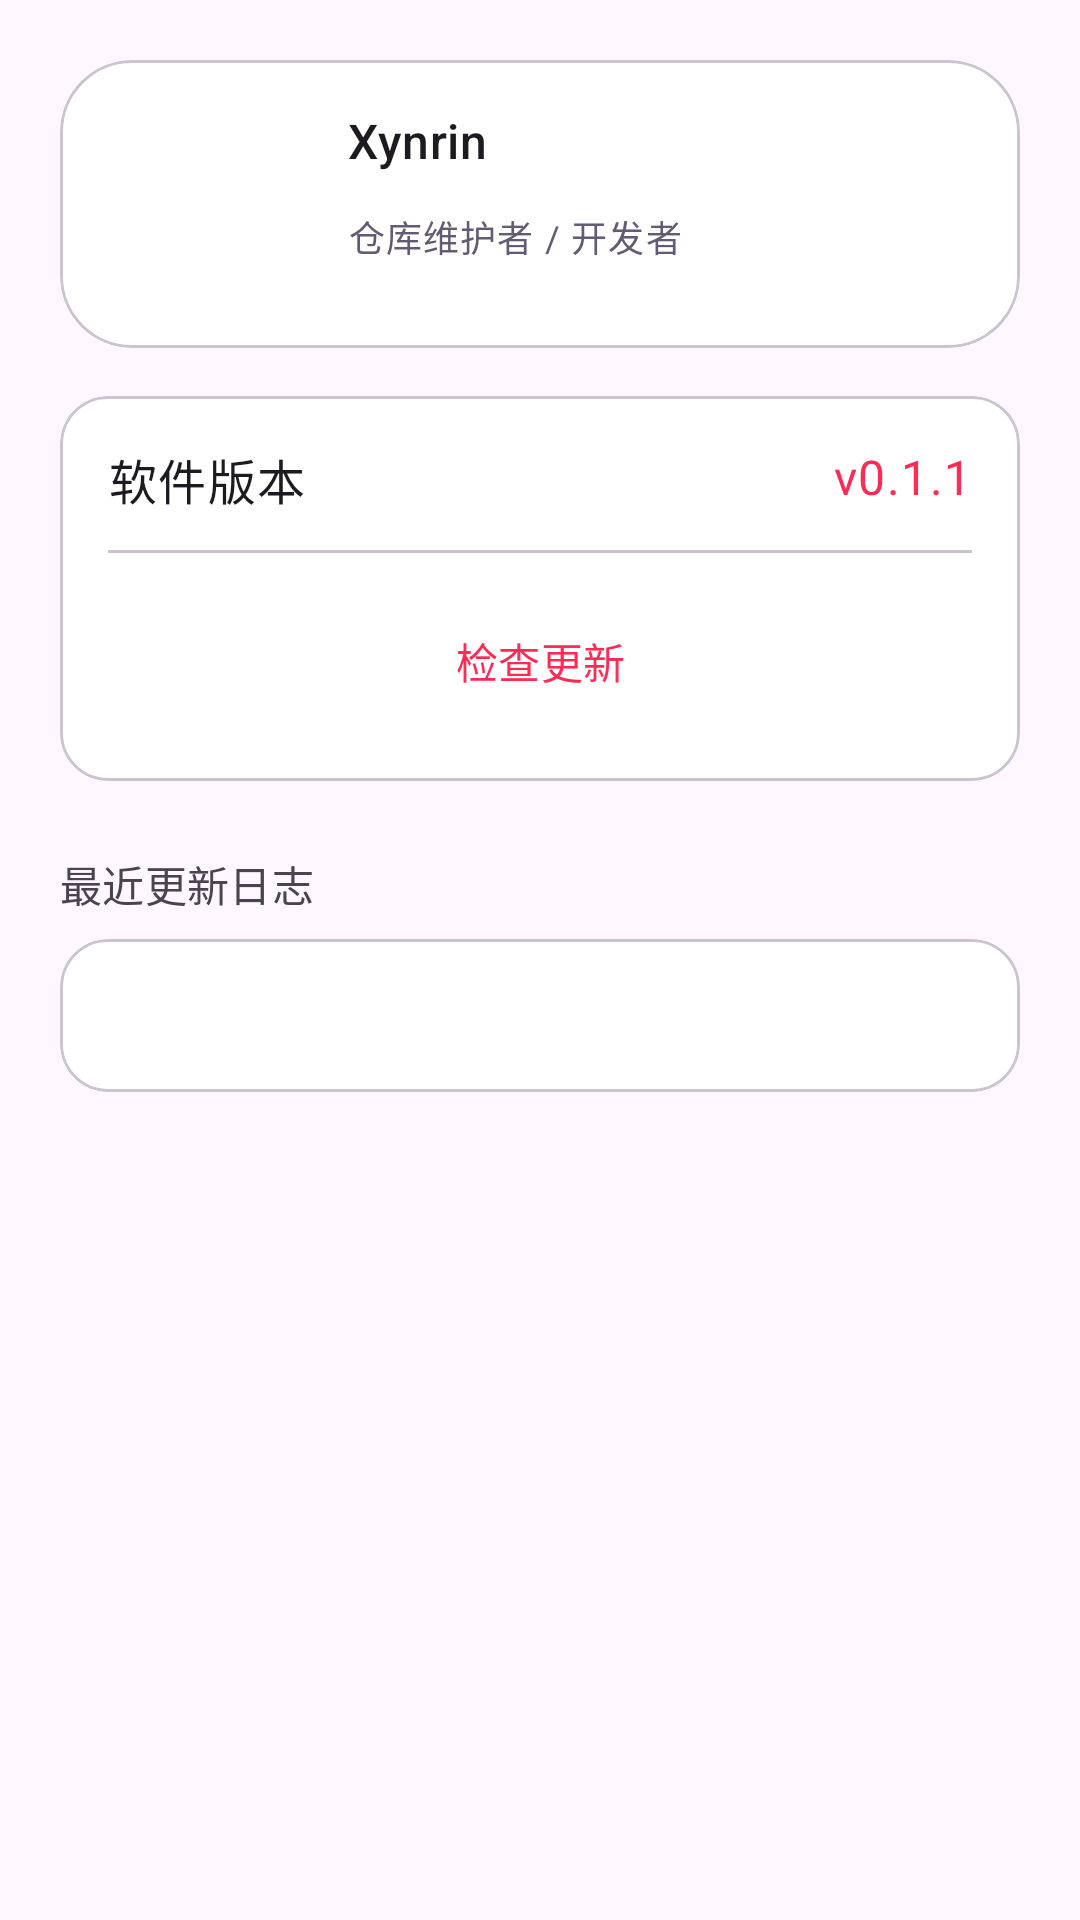

Reconstruct the res/layout file that produces this screen, plus the resources it refers to.
<!-- AndroidManifest.xml: application theme Theme.MediaDownloader -->
<!-- res/layout/fragment_settings.xml -->
<?xml version="1.0" encoding="utf-8"?>
<androidx.constraintlayout.widget.ConstraintLayout xmlns:android="http://schemas.android.com/apk/res/android"
    xmlns:app="http://schemas.android.com/apk/res-auto"
    xmlns:tools="http://schemas.android.com/tools"
    android:layout_width="match_parent"
    android:layout_height="wrap_content"
    android:padding="20dp">

    <com.google.android.material.card.MaterialCardView
        android:id="@+id/developerCard"
        android:layout_width="match_parent"
        android:layout_height="wrap_content"
        app:cardCornerRadius="24dp"
        app:cardElevation="0dp"
        app:layout_constraintTop_toTopOf="parent"
        app:strokeColor="?attr/colorOutlineVariant"
        app:strokeWidth="1dp">

        <androidx.constraintlayout.widget.ConstraintLayout
            android:layout_width="match_parent"
            android:layout_height="wrap_content"
            android:padding="16dp">

            <com.google.android.material.imageview.ShapeableImageView
                android:id="@+id/devAvatar"
                android:layout_width="64dp"
                android:layout_height="64dp"
                android:scaleType="centerCrop"
                app:layout_constraintBottom_toBottomOf="parent"
                app:layout_constraintStart_toStartOf="parent"
                app:layout_constraintTop_toTopOf="parent"
                app:shapeAppearanceOverlay="@style/ShapeAppearance.Material3.Corner.Full"
                tools:src="@tools:sample/avatars" />

            <TextView
                android:id="@+id/devName"
                android:layout_width="wrap_content"
                android:layout_height="wrap_content"
                android:layout_marginStart="16dp"
                android:text="Xynrin"
                android:textColor="?attr/colorOnSurface"
                android:textAppearance="@style/TextAppearance.Material3.TitleMedium"
                app:layout_constraintStart_toEndOf="@id/devAvatar"
                app:layout_constraintTop_toTopOf="@id/devAvatar" />

            <TextView
                android:layout_width="wrap_content"
                android:layout_height="wrap_content"
                android:text="仓库维护者 / 开发者"
                android:textAppearance="@style/TextAppearance.Material3.BodySmall"
                android:textColor="?attr/colorSecondary"
                app:layout_constraintBottom_toBottomOf="@id/devAvatar"
                app:layout_constraintStart_toStartOf="@id/devName"
                app:layout_constraintTop_toBottomOf="@id/devName" />

        </androidx.constraintlayout.widget.ConstraintLayout>
    </com.google.android.material.card.MaterialCardView>

    <com.google.android.material.card.MaterialCardView
        android:id="@+id/versionCard"
        android:layout_width="match_parent"
        android:layout_height="wrap_content"
        android:layout_marginTop="16dp"
        app:cardCornerRadius="16dp"
        app:cardElevation="0dp"
        app:layout_constraintTop_toBottomOf="@id/developerCard"
        app:strokeColor="?attr/colorOutlineVariant"
        app:strokeWidth="1dp">

        <LinearLayout
            android:layout_width="match_parent"
            android:layout_height="wrap_content"
            android:orientation="vertical"
            android:padding="16dp">

            <RelativeLayout
                android:layout_width="match_parent"
                android:layout_height="wrap_content">

                <TextView
                    android:layout_width="wrap_content"
                    android:layout_height="wrap_content"
                    android:text="软件版本"
                    android:textColor="?attr/colorOnSurface"
                    android:textAppearance="@style/TextAppearance.Material3.BodyLarge" />

                <TextView
                    android:id="@+id/versionText"
                    android:layout_width="wrap_content"
                    android:layout_height="wrap_content"
                    android:layout_alignParentEnd="true"
                    android:text="v0.1.1"
                    android:textAppearance="@style/TextAppearance.Material3.BodyLarge"
                    android:textColor="?attr/colorPrimary" />
            </RelativeLayout>

            <com.google.android.material.divider.MaterialDivider
                android:layout_width="match_parent"
                android:layout_height="wrap_content"
                android:layout_marginVertical="12dp" />

            <Button
                android:id="@+id/checkUpdateButton"
                style="@style/Widget.Material3.Button.TextButton"
                android:layout_width="match_parent"
                android:layout_height="wrap_content"
                android:text="检查更新"
                android:textColor="?attr/colorPrimary" />
        </LinearLayout>
    </com.google.android.material.card.MaterialCardView>

    <TextView
        android:id="@+id/changelogLabel"
        android:layout_width="wrap_content"
        android:layout_height="wrap_content"
        android:layout_marginTop="24dp"
        android:text="最近更新日志"
        android:textColor="?attr/colorOnSurfaceVariant"
        android:textAppearance="@style/TextAppearance.Material3.TitleSmall"
        app:layout_constraintStart_toStartOf="parent"
        app:layout_constraintTop_toBottomOf="@id/versionCard" />

    <com.google.android.material.card.MaterialCardView
        android:layout_width="match_parent"
        android:layout_height="wrap_content"
        android:layout_marginTop="8dp"
        android:layout_marginBottom="100dp"
        app:cardCornerRadius="16dp"
        app:cardElevation="0dp"
        app:layout_constraintTop_toBottomOf="@id/changelogLabel"
        app:strokeColor="?attr/colorOutlineVariant"
        app:strokeWidth="1dp">

        <TextView
            android:id="@+id/changelogText"
            android:layout_width="match_parent"
            android:layout_height="wrap_content"
            android:padding="16dp"
            android:textColor="?attr/colorOnSurface"
            android:lineSpacingExtra="4dp"
            android:textAppearance="@style/TextAppearance.Material3.BodyMedium"
            tools:text="正在同步远程日志…" />
    </com.google.android.material.card.MaterialCardView>

</androidx.constraintlayout.widget.ConstraintLayout>
<!-- resources referenced by this layout -->
<resources>
  <style name="Theme.MediaDownloader" parent="Theme.Material3.DayNight.NoActionBar">
          
          <item name="colorPrimary">#FE2C55</item>
          <item name="colorOnPrimary">#FFFFFF</item>
  
          
          <item name="colorSurface">#F2FFFFFF</item> 
          <item name="colorSecondaryContainer">#E0E0E0</item>
          <item name="colorOnSecondaryContainer">#FE2C55</item>
  
          <item name="android:navigationBarColor">@android:color/transparent</item>
          <item name="android:statusBarColor">@android:color/transparent</item>
          <item name="android:windowLightStatusBar">true</item>
      </style>
</resources>
